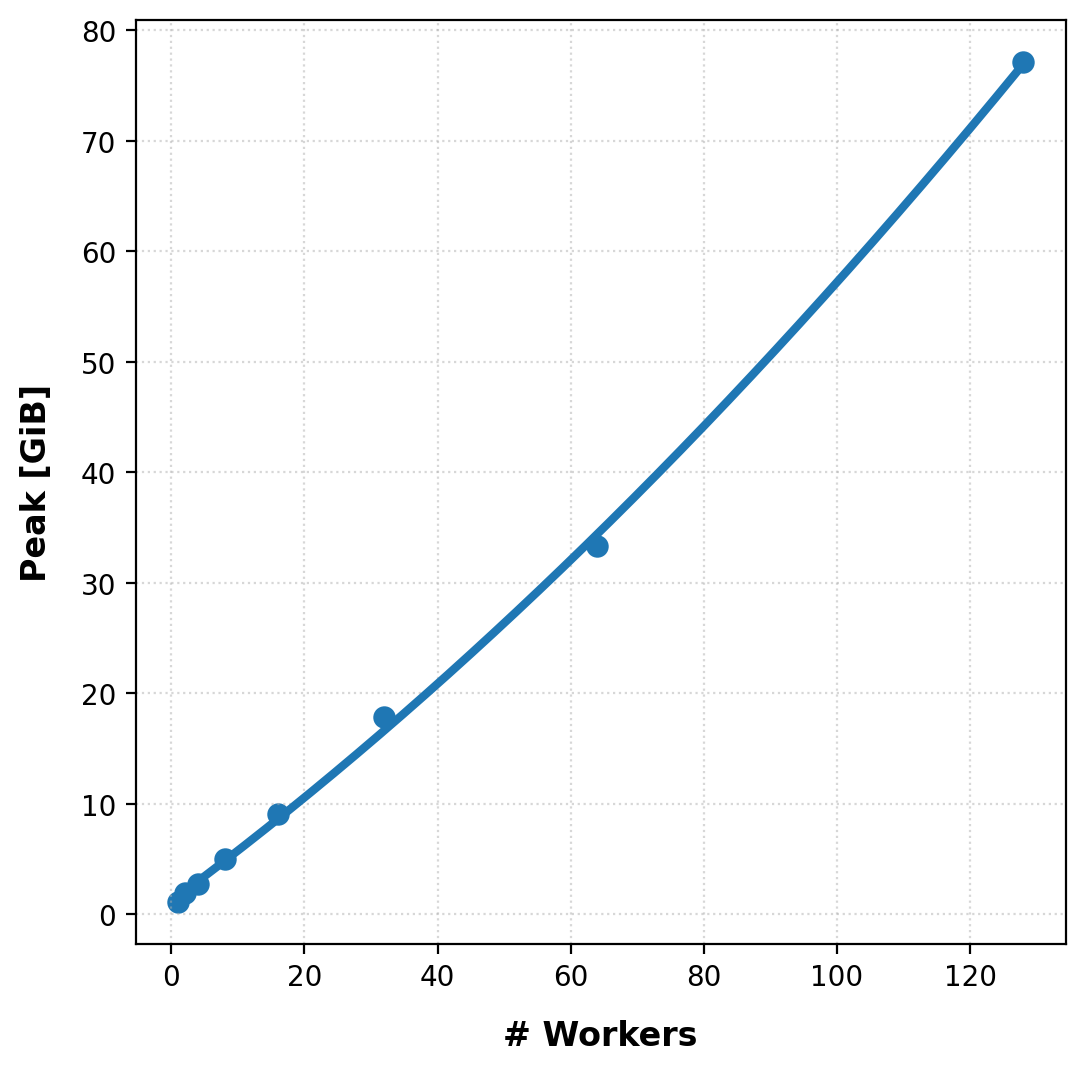

Source data for this figure (header and first rows):
worker, peak_gib, ttl_time, w_eff
1.0, 1.134, 80.42, 1.134
2.0, 1.922, 40.2, 0.9612
4.0, 2.755, 38.88, 0.6888
8.0, 4.984, 39.83, 0.623
16.0, 9.04, 47.17, 0.565
32.0, 17.85, 68.37, 0.5578
64.0, 33.34, 100.5, 0.521
128.0, 77.13, 212, 0.6026
